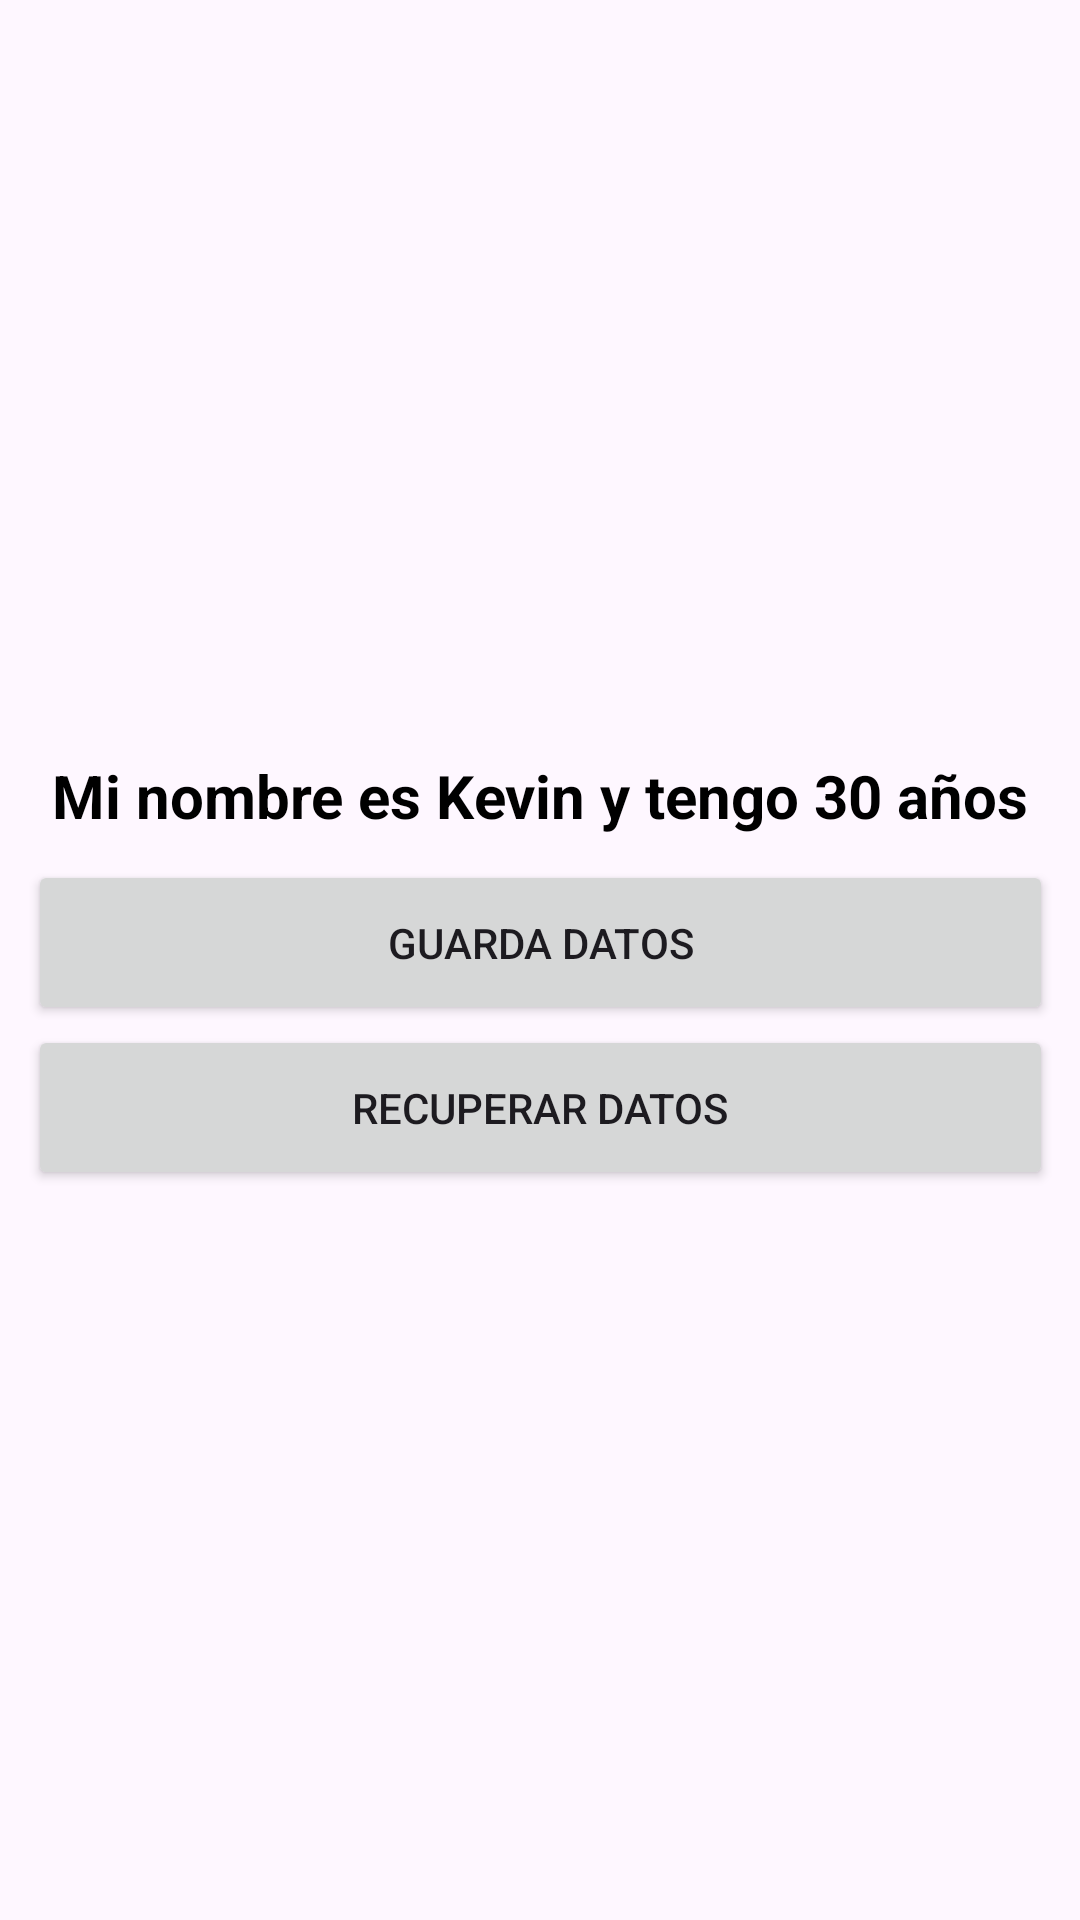

Produce the Android XML layout that renders to this screen, including the resource entries it uses.
<!-- AndroidManifest.xml: application theme Theme.SamanthaApp -->
<!-- res/layout/activity_firebase.xml -->
<?xml version="1.0" encoding="utf-8"?>
<androidx.constraintlayout.widget.ConstraintLayout xmlns:android="http://schemas.android.com/apk/res/android"
    xmlns:app="http://schemas.android.com/apk/res-auto"
    xmlns:tools="http://schemas.android.com/tools"
    android:id="@+id/main"
    android:layout_width="match_parent"
    android:layout_height="match_parent"
    tools:context=".firebase.FirebaseActivity">

    <LinearLayout
        android:layout_width="wrap_content"
        android:layout_height="wrap_content"
        android:orientation="vertical"
        app:layout_constraintBottom_toBottomOf="parent"
        app:layout_constraintEnd_toEndOf="parent"
        app:layout_constraintStart_toStartOf="parent"
        app:layout_constraintTop_toTopOf="parent">

        <TextView
            android:id="@+id/name_age_text_id"
            android:layout_width="match_parent"
            android:layout_height="wrap_content"
            android:text="Mi nombre es Kevin y tengo 30 años"
            android:textSize="20sp"
            android:padding="8dp"
            android:textStyle="bold"
            android:textColor="@color/black"/>

        <Button
            android:id="@+id/save_button_id"
            android:layout_width="match_parent"
            android:layout_height="55dp"
            android:padding="8dp"
            android:text="GUARDA DATOS"/>

        <Button
            android:id="@+id/retrieve_button_id"
            android:layout_width="match_parent"
            android:layout_height="55dp"
            android:padding="8dp"
            android:text="RECUPERAR DATOS"/>

    </LinearLayout>

</androidx.constraintlayout.widget.ConstraintLayout>
<!-- resources referenced by this layout -->
<resources>
  <style name="Theme.SamanthaApp" parent="Base.Theme.SamanthaApp" />
  <style name="Base.Theme.SamanthaApp" parent="Theme.Material3.DayNight.NoActionBar">
          
          
      </style>
  <!-- not gathered from this repository: default colours our renderer supplied (Android Studio template values) -->
  <color name="black">#FF000000</color>
</resources>
